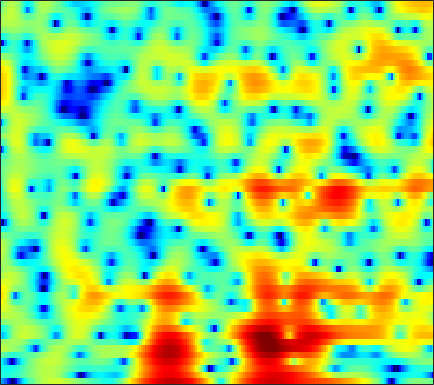

The file beside this chart, header and first rows:
-9.2737, -10.302, -12.202, -15.235, -18.835, -29.687, -23.365, -17.159, -12.43, -9.3152, -6.9615, -5.522, -3.9189, -2.5798, -1.7144, -0.70005, 0.18221, 0.75909, 1.4338, 1.997, 2.4667, 2.7538, 3.0573, 3.2632
-4.23, -4.207, -4.177, -4.119, -4.041, -3.875, -3.621, -3.361, -2.944, -2.449, -1.893, -1.451, -0.8543, -0.2656, 0.1633, 0.6964, 1.175, 1.495, 1.858, 2.141, 2.339, 2.423, 2.449, 2.364
-4.678, -4.776, -4.886, -4.929, -4.903, -4.748, -4.449, -4.139, -3.619, -3.009, -2.344, -1.831, -1.148, -0.4899, -0.02926, 0.5473, 1.056, 1.391, 1.774, 2.073, 2.284, 2.387, 2.44, 2.399
-5.559, -6.806, -9.057, -12.32, -15.89, -20.9, -16.35, -12.5, -8.923, -6.385, -4.481, -3.334, -2.061, -1.007, -0.3365, 0.4342, 1.083, 1.502, 1.986, 2.373, 2.677, 2.846, 2.993, 3.044
-0.6672, -1.27, -2.118, -2.933, -3.448, -3.858, -3.896, -3.725, -3.335, -2.862, -2.435, -2.161, -1.869, -1.628, -1.451, -1.171, -0.798, -0.4354, 0.1337, 0.7554, 1.36, 1.769, 2.232, 2.562
2.627, 2.407, 2.091, 1.772, 1.531, 1.206, 0.8651, 0.577, 0.09987, -0.5272, -1.381, -2.253, -3.822, -6.071, -8.457, -12.94, -15.21, -11.74, -7.344, -4.289, -2.146, -0.9624, 0.2312, 1.088
1.349, 1.239, 1.193, 1.262, 1.355, 1.482, 1.558, 1.548, 1.425, 1.113, 0.6101, 0.1008, -0.7381, -1.722, -2.462, -3.271, -3.617, -3.525, -3.018, -2.368, -1.746, -1.371, -1.014, -0.772
-7.353, -8.233, -6.516, -3.774, -1.995, -0.1522, 1.173, 1.892, 2.563, 2.966, 3.147, 3.155, 3.033, 2.782, 2.542, 2.167, 1.746, 1.419, 0.9067, 0.2427, -0.6354, -1.509, -3.056, -5.21
-4.759, -4.992, -4.258, -2.833, -1.674, -0.2988, 0.8059, 1.454, 2.101, 2.509, 2.731, 2.784, 2.725, 2.535, 2.329, 1.963, 1.526, 1.139, 0.5426, -0.1567, -0.9677, -1.653, -2.674, -3.802
0.1599, 0.2442, 0.4231, 0.6705, 0.8836, 1.156, 1.393, 1.527, 1.629, 1.621, 1.496, 1.317, 0.9956, 0.5764, 0.2129, -0.3455, -0.9424, -1.394, -1.942, -2.372, -2.67, -2.792, -2.822, -2.672
2.524, 2.548, 2.535, 2.472, 2.404, 2.264, 2.084, 1.919, 1.64, 1.28, 0.8339, 0.4305, -0.2233, -1.04, -1.77, -2.936, -4.282, -5.409, -6.884, -7.999, -8.218, -7.68, -6.352, -4.821
4.147, 3.932, 3.544, 3.055, 2.65, 2.097, 1.576, 1.228, 0.7815, 0.3803, -0.04783, -0.4393, -1.091, -1.972, -2.801, -4.189, -6.045, -7.893, -11.29, -16.16, -17.64, -13.79, -9.337, -6.165
5.556, 4.886, 3.721, 2.25, 0.9937, -0.7496, -2.221, -2.824, -2.8, -2.255, -1.742, -1.494, -1.457, -1.715, -2.067, -2.771, -3.617, -4.252, -5.033, -5.436, -5.386, -4.977, -4.049, -2.825
7.011, 6.094, 4.463, 2.229, -0.01159, -4.235, -10.6, -12.69, -7.417, -3.963, -2.141, -1.41, -1.041, -1.187, -1.619, -2.493, -3.587, -4.454, -5.462, -6.092, -5.951, -5.344, -4.062, -2.625
6.145, 5.629, 4.781, 3.751, 2.894, 1.758, 0.7985, 0.3129, -0.07465, -0.2907, -0.5249, -0.8238, -1.463, -2.478, -3.5, -5.266, -7.676, -10.04, -14.64, -24.64, -23.73, -15.65, -10.34, -6.896
4.016, 4.055, 3.967, 3.736, 3.479, 3.051, 2.562, 2.163, 1.572, 0.8964, 0.1183, -0.5733, -1.681, -3.047, -4.247, -6.135, -8.416, -10.23, -12.63, -14.47, -14.81, -13.78, -11.3, -8.485
1.446, 2.134, 2.704, 2.97, 3.004, 2.867, 2.554, 2.214, 1.666, 1.014, 0.2409, -0.429, -1.44, -2.625, -3.674, -5.311, -7.283, -9.132, -12.33, -17.02, -21.76, -17.77, -11.79, -7.67
0.366, 0.9986, 1.482, 1.627, 1.543, 1.24, 0.7801, 0.3639, -0.2385, -0.855, -1.497, -1.952, -2.554, -3.193, -3.679, -4.319, -4.97, -5.451, -5.949, -6.173, -5.922, -5.317, -4.099, -2.6
1.512, 1.385, 1.018, 0.3883, -0.2439, -1.289, -2.493, -3.434, -4.598, -5.492, -5.973, -6.103, -6.081, -5.94, -5.77, -5.516, -5.17, -4.81, -4.225, -3.491, -2.605, -1.87, -0.825, 0.2635
2.747, 2.137, 1.095, -0.2611, -1.535, -3.682, -6.527, -9.313, -14.21, -18.39, -15.89, -13.59, -11.63, -10.54, -10.06, -9.469, -8.558, -7.567, -5.967, -4.226, -2.526, -1.334, 0.1066, 1.384
3.272, 2.568, 1.441, 0.07603, -1.151, -3.107, -5.458, -7.46, -10.15, -11.97, -12.26, -12.09, -12.18, -13.27, -15.14, -20.29, -23.97, -16.39, -10.23, -6.296, -3.425, -1.734, 0.1191, 1.606
2.485, 1.922, 1.119, 0.2291, -0.4839, -1.498, -2.562, -3.351, -4.36, -5.256, -6.054, -6.61, -7.39, -8.251, -8.904, -9.454, -9.174, -8.186, -6.289, -4.237, -2.352, -1.107, 0.3546, 1.56
0.1519, -0.2517, -0.6757, -0.9909, -1.177, -1.398, -1.619, -1.802, -2.063, -2.362, -2.683, -2.92, -3.229, -3.476, -3.599, -3.628, -3.425, -3.127, -2.538, -1.784, -0.9357, -0.2684, 0.6055, 1.413
-4.674, -5.091, -4.843, -3.955, -3.188, -2.244, -1.488, -1.067, -0.6786, -0.4641, -0.3949, -0.4342, -0.5639, -0.7689, -0.9431, -1.183, -1.369, -1.459, -1.452, -1.266, -0.8744, -0.449, 0.2217, 0.9668
-16.62, -33.87, -12.71, -7.108, -4.592, -2.281, -0.6962, 0.1573, 0.942, 1.412, 1.616, 1.596, 1.379, 0.9413, 0.4729, -0.3272, -1.348, -2.202, -3.323, -4.092, -4.02, -3.343, -1.974, -0.4869
-5.527, -5.398, -4.477, -2.976, -1.803, -0.3407, 0.851, 1.552, 2.222, 2.604, 2.697, 2.591, 2.215, 1.55, 0.8281, -0.4839, -2.358, -4.307, -8.232, -16.32, -20.56, -11.2, -5.776, -2.599
-4.195, -3.319, -2.144, -1.018, -0.2153, 0.7448, 1.531, 1.985, 2.406, 2.588, 2.54, 2.366, 1.935, 1.294, 0.6755, -0.3219, -1.492, -2.466, -3.729, -4.632, -4.728, -4.263, -3.143, -1.919
-4.756, -3.356, -1.715, -0.3533, 0.5141, 1.43, 2.087, 2.403, 2.591, 2.533, 2.262, 1.928, 1.364, 0.7158, 0.2221, -0.4233, -1.006, -1.369, -1.777, -2.019, -2.058, -1.963, -1.647, -1.236
-4.487, -2.764, -0.7445, 0.8954, 1.892, 2.856, 3.425, 3.592, 3.468, 2.958, 2.084, 1.21, -0.09843, -1.334, -2, -2.455, -2.513, -2.47, -2.457, -2.559, -2.734, -2.776, -2.636, -2.193
-4.641, -2.061, 0.5271, 2.452, 3.509, 4.471, 4.94, 4.962, 4.55, 3.562, 1.857, -0.01048, -3.691, -9.889, -16.22, -10.9, -6.511, -4.979, -4.285, -4.842, -6.582, -8.591, -10.71, -8.388
-2.886, -1.16, 0.803, 2.35, 3.211, 4.014, 4.409, 4.437, 4.105, 3.323, 2.083, 0.8099, -1.178, -3.167, -4.134, -4.37, -3.898, -3.637, -3.746, -4.547, -6.09, -7.564, -8.737, -7.371
-1.836, -0.8405, 0.3438, 1.329, 1.927, 2.519, 2.862, 2.956, 2.857, 2.526, 2, 1.524, 0.8098, 0.111, -0.3559, -0.8326, -1.225, -1.474, -1.823, -2.202, -2.556, -2.736, -2.833, -2.67
-1.363, -0.8122, -0.1076, 0.5385, 0.9672, 1.43, 1.755, 1.895, 1.954, 1.87, 1.663, 1.454, 1.098, 0.7072, 0.3971, 0.01334, -0.3434, -0.5778, -0.86, -1.087, -1.261, -1.344, -1.392, -1.362
-1.509, -1.214, -0.6986, -0.1313, 0.2951, 0.8024, 1.211, 1.427, 1.591, 1.608, 1.494, 1.319, 1.021, 0.6699, 0.3851, -0.008303, -0.368, -0.6151, -0.8867, -1.083, -1.19, -1.22, -1.156, -1.037
-3.444, -3.093, -2.168, -1.038, -0.2297, 0.6961, 1.381, 1.736, 1.982, 1.993, 1.789, 1.514, 1.034, 0.4526, -0.0008861, -0.6059, -1.163, -1.529, -1.917, -2.174, -2.26, -2.195, -1.941, -1.509
-16.18, -10.5, -4.956, -1.65, 0.02014, 1.589, 2.571, 2.998, 3.201, 3.022, 2.488, 1.895, 0.8331, -0.4358, -1.433, -2.649, -3.628, -4.169, -4.765, -5.302, -5.759, -5.832, -5.315, -3.977
-3.081, -2.495, -0.8934, 0.8193, 1.935, 3.063, 3.777, 4.025, 3.981, 3.476, 2.476, 1.342, -0.7684, -3.718, -6.62, -10.98, -12.4, -11.15, -9.98, -10.46, -13.35, -19.05, -21.54, -10.4
0.5585, 0.767, 1.34, 2.091, 2.67, 3.314, 3.73, 3.846, 3.692, 3.137, 2.12, 1.006, -0.9846, -3.675, -6.196, -9.535, -10.66, -9.872, -8.7, -8.204, -8.194, -8.155, -7.464, -5.839
-2.548, -1.788, -0.422, 0.9171, 1.765, 2.656, 3.235, 3.469, 3.5, 3.229, 2.66, 2.066, 1.069, -0.05982, -0.918, -1.942, -2.68, -3.037, -3.289, -3.407, -3.417, -3.369, -3.203, -2.908
-12.57, -6.848, -2.79, -0.3488, 0.9139, 2.089, 2.83, 3.163, 3.348, 3.297, 3.064, 2.781, 2.284, 1.724, 1.285, 0.7051, 0.1567, -0.2258, -0.6939, -1.131, -1.566, -1.881, -2.315, -2.798
-1.506, -0.9117, 0.1605, 1.174, 1.777, 2.374, 2.729, 2.857, 2.883, 2.773, 2.57, 2.366, 2.06, 1.704, 1.427, 1.02, 0.5782, 0.2168, -0.3231, -0.9382, -1.658, -2.278, -3.228, -4.356
3.39, 3.305, 3.244, 3.179, 3.088, 2.877, 2.557, 2.256, 1.818, 1.381, 0.9819, 0.7485, 0.5235, 0.3518, 0.229, 0.04315, -0.21, -0.4692, -0.9267, -1.546, -2.346, -3.107, -4.371, -5.95
6.022, 5.729, 5.225, 4.57, 3.974, 3, 1.832, 0.8484, -0.5381, -1.793, -2.633, -2.865, -2.74, -2.316, -1.992, -1.642, -1.471, -1.475, -1.668, -2.082, -2.737, -3.401, -4.519, -5.968
7.431, 7.066, 6.363, 5.372, 4.41, 2.796, 0.6992, -1.293, -4.766, -9.695, -15.06, -13.37, -9.012, -6.258, -4.903, -3.751, -3.092, -2.833, -2.74, -2.883, -3.246, -3.648, -4.38, -5.351
7.621, 7.319, 6.627, 5.594, 4.574, 2.872, 0.7518, -1.119, -3.998, -7.08, -9.219, -9.443, -8.391, -7.094, -6.352, -5.681, -5.306, -5.175, -5.11, -5.096, -5.087, -5.112, -5.311, -5.733
7.488, 7.28, 6.667, 5.699, 4.752, 3.204, 1.376, -0.1257, -2.181, -4.109, -5.624, -6.447, -7.06, -7.36, -7.551, -7.893, -8.55, -9.227, -10.08, -10.19, -9.254, -8.259, -7.057, -6.338
7.559, 7.316, 6.682, 5.69, 4.716, 3.113, 1.126, -0.6375, -3.326, -6.399, -9.418, -10.85, -11.01, -10.2, -9.699, -9.755, -10.94, -12.86, -18.47, -27.65, -14.89, -10.61, -7.248, -5.292
6.819, 6.482, 5.799, 4.826, 3.893, 2.333, 0.3617, -1.464, -4.531, -8.65, -14.47, -18.4, -14.96, -11.2, -9.564, -8.387, -7.931, -7.895, -7.825, -7.328, -6.143, -5.008, -3.458, -2.184
4.532, 4.178, 3.572, 2.803, 2.098, 0.9529, -0.4022, -1.562, -3.233, -4.892, -6.295, -6.937, -7.17, -6.768, -6.306, -5.574, -4.816, -4.27, -3.492, -2.701, -1.841, -1.19, -0.3392, 0.4105
1.038, 0.7433, 0.3941, 0.021, -0.3201, -0.9015, -1.664, -2.333, -3.332, -4.352, -5.251, -5.703, -5.948, -5.738, -5.299, -4.455, -3.48, -2.715, -1.729, -0.7791, 0.09709, 0.7046, 1.404, 2.001
-4.619, -4.693, -4.147, -3.43, -3.037, -2.832, -3.07, -3.528, -4.54, -5.97, -7.756, -9.112, -10.07, -9.253, -7.763, -5.589, -3.632, -2.372, -0.9499, 0.2322, 1.198, 1.803, 2.473, 3.004
-30.05, -17.02, -9.204, -5.789, -4.364, -3.37, -3.145, -3.436, -4.407, -6.196, -9.13, -12.66, -19.29, -14.12, -9.658, -5.78, -3.162, -1.695, -0.1746, 0.9596, 1.816, 2.309, 2.829, 3.211
-4.71, -4.605, -3.759, -2.684, -2, -1.424, -1.23, -1.339, -1.775, -2.499, -3.321, -3.872, -4.185, -3.789, -3.078, -1.922, -0.7834, -0.02611, 0.779, 1.351, 1.702, 1.844, 1.901, 1.881
0.1918, 0.2138, 0.3636, 0.5772, 0.741, 0.8871, 0.9009, 0.8308, 0.6219, 0.3546, 0.07454, -0.07885, -0.155, -0.05544, 0.1083, 0.4114, 0.7331, 0.9217, 1.042, 0.9527, 0.5941, 0.1338, -0.7457, -1.824
1.63, 1.766, 1.96, 2.115, 2.173, 2.175, 2.057, 1.894, 1.589, 1.231, 0.868, 0.6542, 0.4778, 0.4557, 0.5215, 0.6867, 0.8434, 0.8866, 0.7795, 0.3791, -0.4269, -1.39, -3.316, -6.428
1.2, 1.678, 2.222, 2.601, 2.74, 2.716, 2.454, 2.085, 1.398, 0.4944, -0.487, -1.168, -1.743, -1.73, -1.342, -0.5957, 0.124, 0.5368, 0.8163, 0.7352, 0.2622, -0.3743, -1.588, -3.169
-0.9657, 0.3801, 1.667, 2.458, 2.776, 2.826, 2.462, 1.899, 0.7027, -1.141, -3.922, -7.005, -12.37, -10.64, -6.737, -3.152, -0.8836, 0.2479, 1.194, 1.643, 1.695, 1.528, 1.079, 0.4866
-1.995, -0.4512, 0.9724, 1.831, 2.17, 2.274, 1.985, 1.523, 0.5345, -0.8913, -2.775, -4.37, -6, -5.606, -4.165, -2.086, -0.3965, 0.5428, 1.409, 1.876, 2.004, 1.918, 1.605, 1.117
